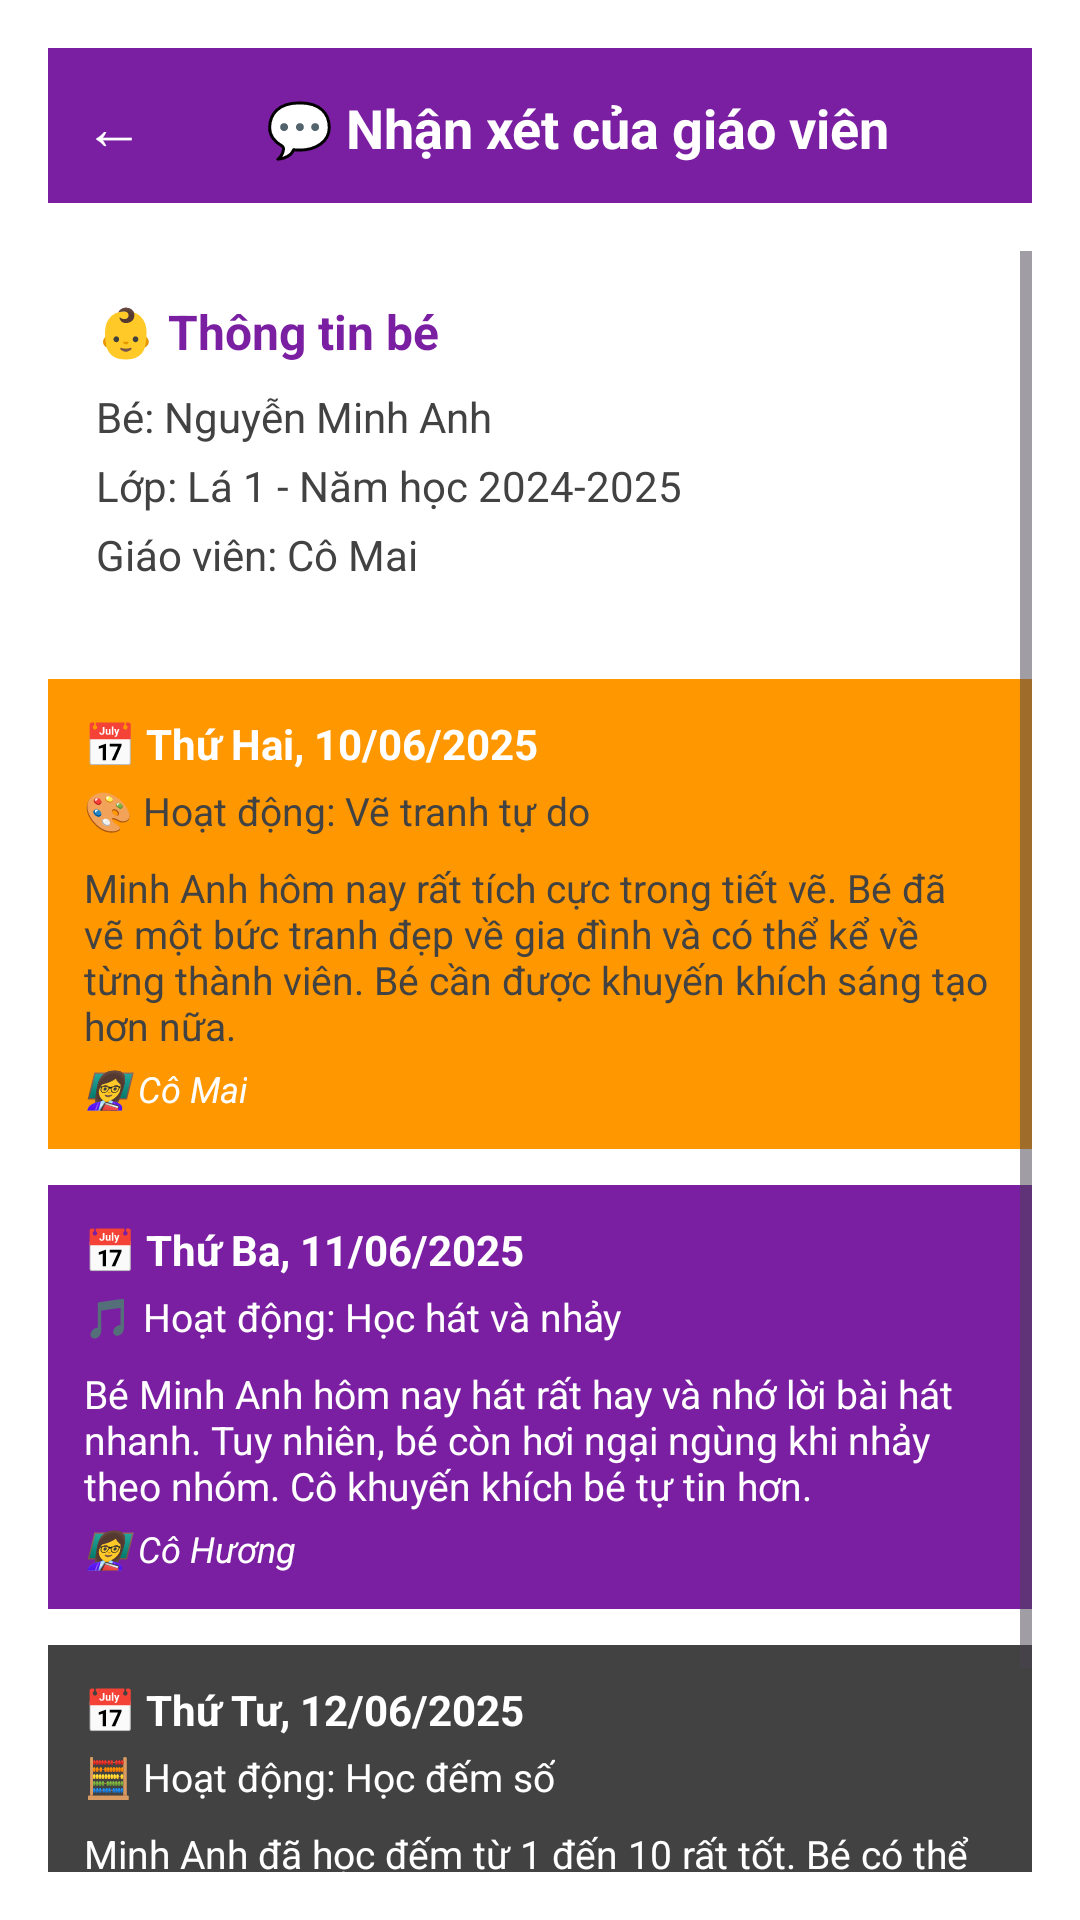

Write the Android layout XML for this screen, with the resource values it uses.
<!-- AndroidManifest.xml: application theme Theme.SE1828PRM392KindergartenMS -->
<!-- res/layout/activity_parent_feedback.xml -->
<?xml version="1.0" encoding="utf-8"?>
<LinearLayout
    xmlns:android="http://schemas.android.com/apk/res/android"
    android:id="@+id/main"
    android:layout_width="match_parent"
    android:layout_height="match_parent"
    android:orientation="vertical"
    android:background="#FFFFFF"
    android:padding="16dp">

    <LinearLayout
        android:layout_width="match_parent"
        android:layout_height="wrap_content"
        android:orientation="horizontal"
        android:background="#7B1FA2"
        android:padding="12dp"
        android:layout_marginBottom="16dp">

        <TextView
            android:layout_width="wrap_content"
            android:layout_height="wrap_content"
            android:text="← "
            android:textColor="#FFFFFF"
            android:textSize="20sp"
            android:id="@+id/btnBack"/>

        <TextView
            android:layout_width="match_parent"
            android:layout_height="wrap_content"
            android:text="💬 Nhận xét của giáo viên"
            android:textColor="#FFFFFF"
            android:textSize="18sp"
            android:textStyle="bold"
            android:gravity="center"/>
    </LinearLayout>

    <ScrollView
        android:layout_width="match_parent"
        android:layout_height="match_parent">

        <LinearLayout
            android:layout_width="match_parent"
            android:layout_height="wrap_content"
            android:orientation="vertical">

            <LinearLayout
                android:layout_width="match_parent"
                android:layout_height="wrap_content"
                android:orientation="vertical"
                android:background="#FFFFFF"
                android:padding="16dp"
                android:layout_marginBottom="16dp">

                <TextView
                    android:layout_width="wrap_content"
                    android:layout_height="wrap_content"
                    android:text="👶 Thông tin bé"
                    android:textColor="#7B1FA2"
                    android:textSize="16sp"
                    android:textStyle="bold"
                    android:layout_marginBottom="8dp"/>

                <TextView
                    android:id="@+id/tvStudentName"
                    android:layout_width="wrap_content"
                    android:layout_height="wrap_content"
                    android:text="Bé: Nguyễn Minh Anh"
                    android:textColor="#424242"
                    android:textSize="14sp"
                    android:layout_marginBottom="4dp"/>

                <TextView
                    android:id="@+id/tvClassInfo"
                    android:layout_width="wrap_content"
                    android:layout_height="wrap_content"
                    android:text="Lớp: Lá 1 - Năm học 2024-2025"
                    android:textColor="#424242"
                    android:textSize="14sp"
                    android:layout_marginBottom="4dp"/>

                <TextView
                    android:id="@+id/tvTeacherName"
                    android:layout_width="wrap_content"
                    android:layout_height="wrap_content"
                    android:text="Giáo viên: Cô Mai"
                    android:textColor="#424242"
                    android:textSize="14sp"/>
            </LinearLayout>

            <LinearLayout
                android:id="@+id/feedbackContainer"
                android:layout_width="match_parent"
                android:layout_height="wrap_content"
                android:orientation="vertical">

                <LinearLayout
                    android:layout_width="match_parent"
                    android:layout_height="wrap_content"
                    android:orientation="vertical"
                    android:background="#FF9800"
                    android:padding="12dp"
                    android:layout_marginBottom="12dp">

                    <TextView
                        android:layout_width="wrap_content"
                        android:layout_height="wrap_content"
                        android:text="📅 Thứ Hai, 10/06/2025"
                        android:textColor="#FFFFFF"
                        android:textSize="14sp"
                        android:textStyle="bold"
                        android:layout_marginBottom="4dp"/>

                    <TextView
                        android:layout_width="wrap_content"
                        android:layout_height="wrap_content"
                        android:text="🎨 Hoạt động: Vẽ tranh tự do"
                        android:textColor="#424242"
                        android:textSize="13sp"
                        android:layout_marginBottom="8dp"/>

                    <TextView
                        android:layout_width="match_parent"
                        android:layout_height="wrap_content"
                        android:text="Minh Anh hôm nay rất tích cực trong tiết vẽ. Bé đã vẽ một bức tranh đẹp về gia đình và có thể kể về từng thành viên. Bé cần được khuyến khích sáng tạo hơn nữa."
                        android:textColor="#424242"
                        android:textSize="13sp"
                        android:layout_marginBottom="4dp"/>

                    <TextView
                        android:layout_width="wrap_content"
                        android:layout_height="wrap_content"
                        android:text="👩‍🏫 Cô Mai"
                        android:textColor="#FFFFFF"
                        android:textSize="12sp"
                        android:textStyle="italic"/>
                </LinearLayout>

                <LinearLayout
                    android:layout_width="match_parent"
                    android:layout_height="wrap_content"
                    android:orientation="vertical"
                    android:background="#7B1FA2"
                    android:padding="12dp"
                    android:layout_marginBottom="12dp">

                    <TextView
                        android:layout_width="wrap_content"
                        android:layout_height="wrap_content"
                        android:text="📅 Thứ Ba, 11/06/2025"
                        android:textColor="#FFFFFF"
                        android:textSize="14sp"
                        android:textStyle="bold"
                        android:layout_marginBottom="4dp"/>

                    <TextView
                        android:layout_width="wrap_content"
                        android:layout_height="wrap_content"
                        android:text="🎵 Hoạt động: Học hát và nhảy"
                        android:textColor="#FFFFFF"
                        android:textSize="13sp"
                        android:layout_marginBottom="8dp"/>

                    <TextView
                        android:layout_width="match_parent"
                        android:layout_height="wrap_content"
                        android:text="Bé Minh Anh hôm nay hát rất hay và nhớ lời bài hát nhanh. Tuy nhiên, bé còn hơi ngại ngùng khi nhảy theo nhóm. Cô khuyến khích bé tự tin hơn."
                        android:textColor="#FFFFFF"
                        android:textSize="13sp"
                        android:layout_marginBottom="4dp"/>

                    <TextView
                        android:layout_width="wrap_content"
                        android:layout_height="wrap_content"
                        android:text="👩‍🏫 Cô Hương"
                        android:textColor="#FFFFFF"
                        android:textSize="12sp"
                        android:textStyle="italic"/>
                </LinearLayout>

                <LinearLayout
                    android:layout_width="match_parent"
                    android:layout_height="wrap_content"
                    android:orientation="vertical"
                    android:background="#424242"
                    android:padding="12dp"
                    android:layout_marginBottom="12dp">

                    <TextView
                        android:layout_width="wrap_content"
                        android:layout_height="wrap_content"
                        android:text="📅 Thứ Tư, 12/06/2025"
                        android:textColor="#FFFFFF"
                        android:textSize="14sp"
                        android:textStyle="bold"
                        android:layout_marginBottom="4dp"/>

                    <TextView
                        android:layout_width="wrap_content"
                        android:layout_height="wrap_content"
                        android:text="🧮 Hoạt động: Học đếm số"
                        android:textColor="#FFFFFF"
                        android:textSize="13sp"
                        android:layout_marginBottom="8dp"/>

                    <TextView
                        android:layout_width="match_parent"
                        android:layout_height="wrap_content"
                        android:text="Minh Anh đã học đếm từ 1 đến 10 rất tốt. Bé có thể nhận biết các con số và thực hiện phép cộng đơn giản. Bé rất chăm chỉ và tập trung."
                        android:textColor="#FFFFFF"
                        android:textSize="13sp"
                        android:layout_marginBottom="4dp"/>

                    <TextView
                        android:layout_width="wrap_content"
                        android:layout_height="wrap_content"
                        android:text="👩‍🏫 Cô Mai"
                        android:textColor="#FFFFFF"
                        android:textSize="12sp"
                        android:textStyle="italic"/>
                </LinearLayout>
            </LinearLayout>
        </LinearLayout>
    </ScrollView>
</LinearLayout>
<!-- resources referenced by this layout -->
<resources>
  <style name="Theme.SE1828PRM392KindergartenMS" parent="Base.Theme.SE1828PRM392KindergartenMS" />
  <style name="Base.Theme.SE1828PRM392KindergartenMS" parent="Theme.Material3.DayNight.NoActionBar">
          
          
      </style>
</resources>
